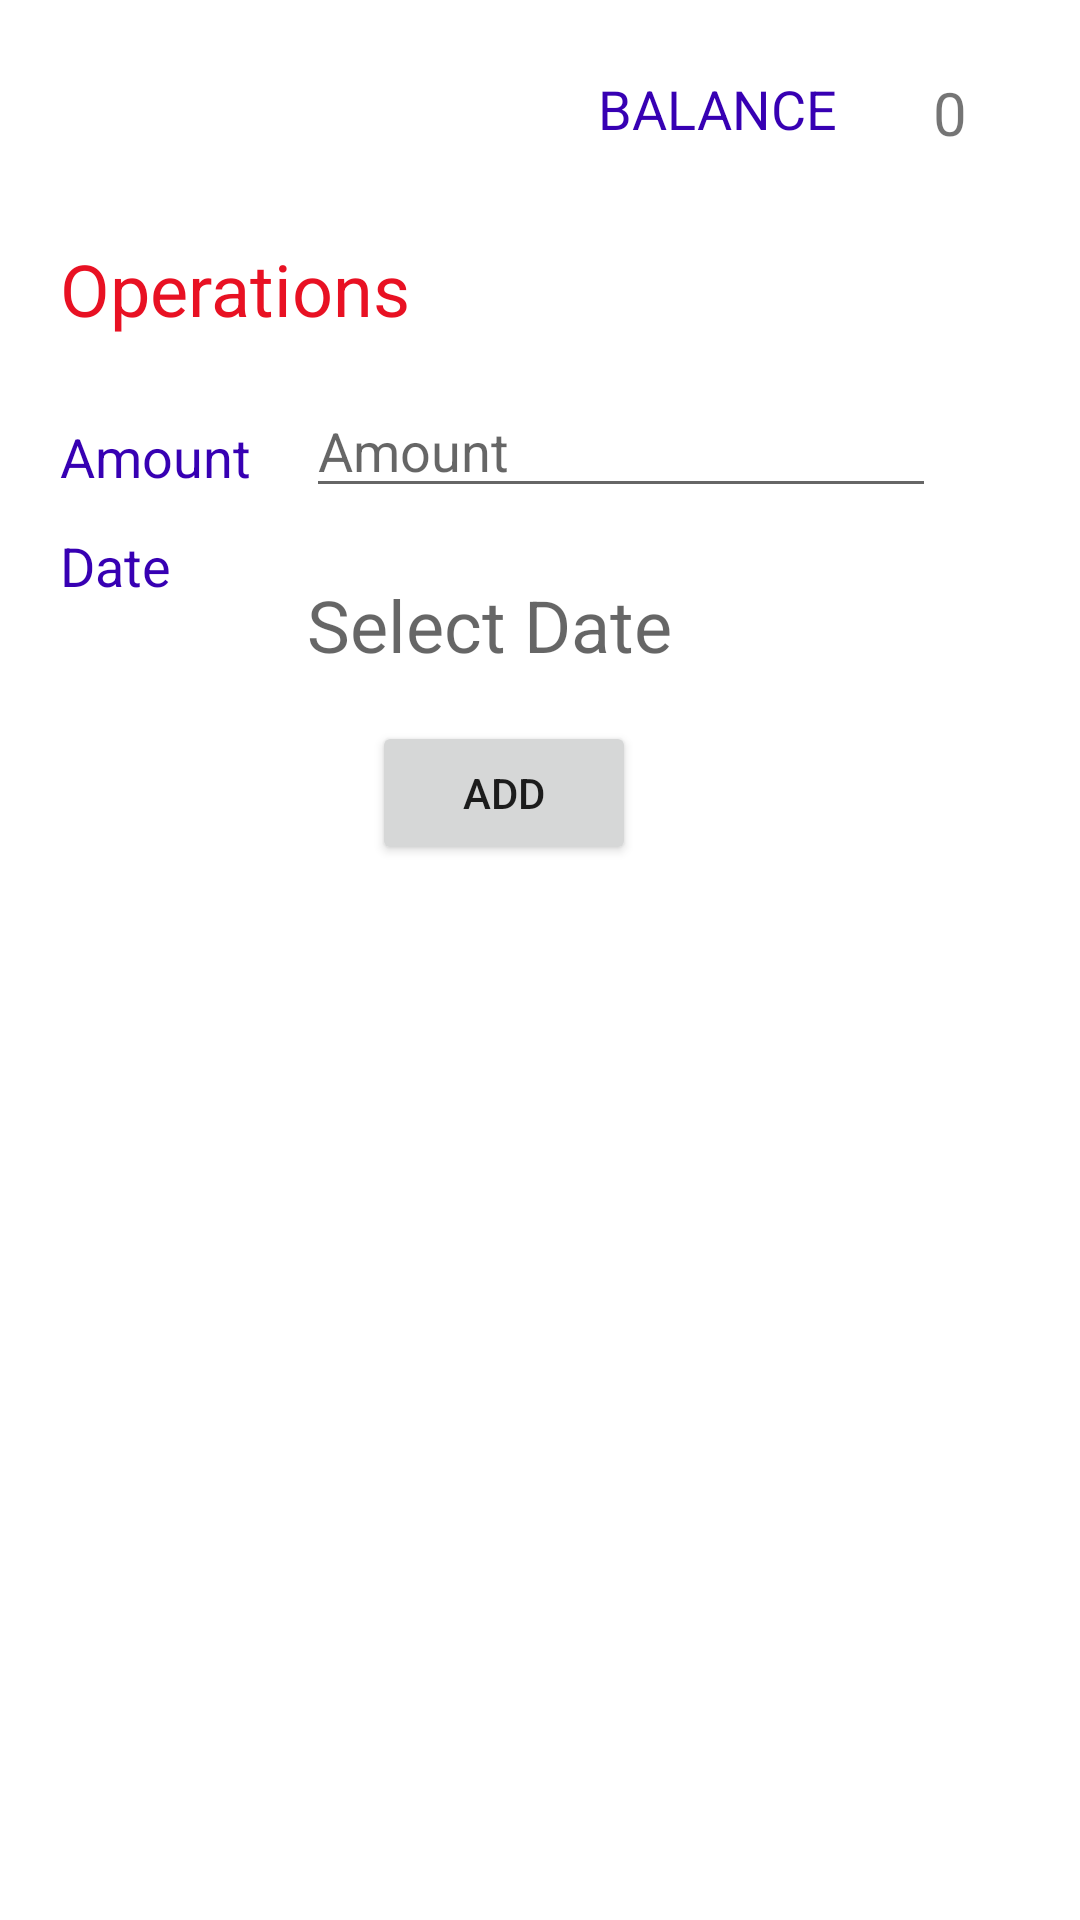

Here is an Android app screen rendered from its layout file. Give the layout XML and the strings, colors and styles it references.
<!-- AndroidManifest.xml: application theme Theme.BankManagement -->
<!-- res/layout/activity_main.xml -->
<?xml version="1.0" encoding="utf-8"?>
<androidx.constraintlayout.widget.ConstraintLayout xmlns:android="http://schemas.android.com/apk/res/android"
    xmlns:app="http://schemas.android.com/apk/res-auto"
    xmlns:tools="http://schemas.android.com/tools"
    android:layout_width="match_parent"
    android:layout_height="match_parent"
    tools:context=".MainActivity">

    <TextView
        android:id="@+id/tvDate"
        android:layout_width="wrap_content"
        android:layout_height="wrap_content"
        android:layout_centerHorizontal="true"
        android:layout_marginTop="192dp"
        android:layout_marginEnd="136dp"
        android:layout_marginRight="136dp"
        android:hint="Select Date"
        android:textSize="24sp"
        app:layout_constraintEnd_toEndOf="parent"
        app:layout_constraintTop_toTopOf="parent">

    </TextView>

    <TextView
        android:id="@+id/DateText"
        android:layout_width="wrap_content"
        android:layout_height="wrap_content"
        android:layout_marginStart="20dp"
        android:layout_marginLeft="20dp"
        android:layout_marginTop="12dp"
        android:text="Date"
        android:textColor="@color/purple_700"
        android:textSize="18sp"
        app:layout_constraintStart_toStartOf="parent"
        app:layout_constraintTop_toBottomOf="@+id/amountText" />

    <TextView
        android:id="@+id/amountText"
        android:layout_width="wrap_content"
        android:layout_height="wrap_content"
        android:layout_marginStart="20dp"
        android:layout_marginLeft="20dp"
        android:layout_marginTop="140dp"
        android:text="Amount"
        android:textColor="@color/purple_700"
        android:textSize="18sp"
        app:layout_constraintStart_toStartOf="parent"
        app:layout_constraintTop_toTopOf="parent" />

    <EditText
        android:id="@+id/Amount"
        android:layout_width="wrap_content"
        android:layout_height="wrap_content"
        android:layout_marginTop="128dp"
        android:layout_marginEnd="48dp"
        android:layout_marginRight="48dp"
        android:ems="10"
        android:hint="Amount"
        app:layout_constraintEnd_toEndOf="parent"
        app:layout_constraintTop_toTopOf="parent" />


    <TextView
        android:id="@+id/operations"
        android:layout_width="wrap_content"
        android:layout_height="wrap_content"
        android:layout_marginStart="20dp"
        android:layout_marginLeft="20dp"
        android:layout_marginTop="80dp"
        android:text="Operations"
        android:textColor="#E81123"
        android:textSize="24sp"
        app:layout_constraintStart_toStartOf="parent"
        app:layout_constraintTop_toTopOf="parent" />

    <Button
        android:id="@+id/addButton"
        android:layout_width="wrap_content"
        android:layout_height="wrap_content"
        android:layout_marginTop="16dp"
        android:layout_marginEnd="148dp"
        android:layout_marginRight="148dp"
        android:text="Add"
        app:layout_constraintEnd_toEndOf="parent"
        app:layout_constraintTop_toBottomOf="@+id/tvDate" />

    <TextView
        android:id="@+id/textView"
        android:layout_width="wrap_content"
        android:layout_height="wrap_content"
        android:layout_marginTop="24dp"
        android:text="0"
        android:textSize="20sp"
        app:layout_constraintEnd_toEndOf="parent"
        app:layout_constraintHorizontal_bias="0.892"
        app:layout_constraintStart_toStartOf="parent"
        app:layout_constraintTop_toTopOf="parent" />

    <ListView
        android:id="@+id/transactions"
        android:layout_width="372dp"
        android:layout_height="342dp"
        app:layout_constraintBottom_toBottomOf="parent"
        app:layout_constraintEnd_toEndOf="parent"
        app:layout_constraintHorizontal_bias="0.589"
        app:layout_constraintStart_toStartOf="parent"
        app:layout_constraintTop_toBottomOf="@+id/addButton" />

    <TextView
        android:id="@+id/textView2"
        android:layout_width="wrap_content"
        android:layout_height="wrap_content"
        android:layout_marginTop="24dp"
        android:layout_marginEnd="32dp"
        android:layout_marginRight="32dp"
        android:text="BALANCE"
        android:textColor="@color/purple_700"
        android:textSize="18sp"
        app:layout_constraintEnd_toStartOf="@+id/textView"
        app:layout_constraintTop_toTopOf="parent" />

</androidx.constraintlayout.widget.ConstraintLayout>
<!-- resources referenced by this layout -->
<resources>
  <style name="Theme.BankManagement" parent="Theme.MaterialComponents.DayNight.DarkActionBar">
          
          <item name="colorPrimary">@color/purple_500</item>
          <item name="colorPrimaryVariant">@color/purple_700</item>
          <item name="colorOnPrimary">@color/white</item>
          
          <item name="colorSecondary">@color/teal_200</item>
          <item name="colorSecondaryVariant">@color/teal_700</item>
          <item name="colorOnSecondary">@color/black</item>
          
          <item name="android:statusBarColor" tools:targetApi="l">?attr/colorPrimaryVariant</item>
          
      </style>
  <!-- not gathered from this repository: default colours our renderer supplied (Android Studio template values) -->
  <color name="purple_500">#FF6200EE</color>
  <color name="purple_700">#FF3700B3</color>
  <color name="teal_200">#FF03DAC5</color>
  <color name="teal_700">#FF018786</color>
  <color name="black">#FF000000</color>
  <color name="white">#FFFFFFFF</color>
</resources>
